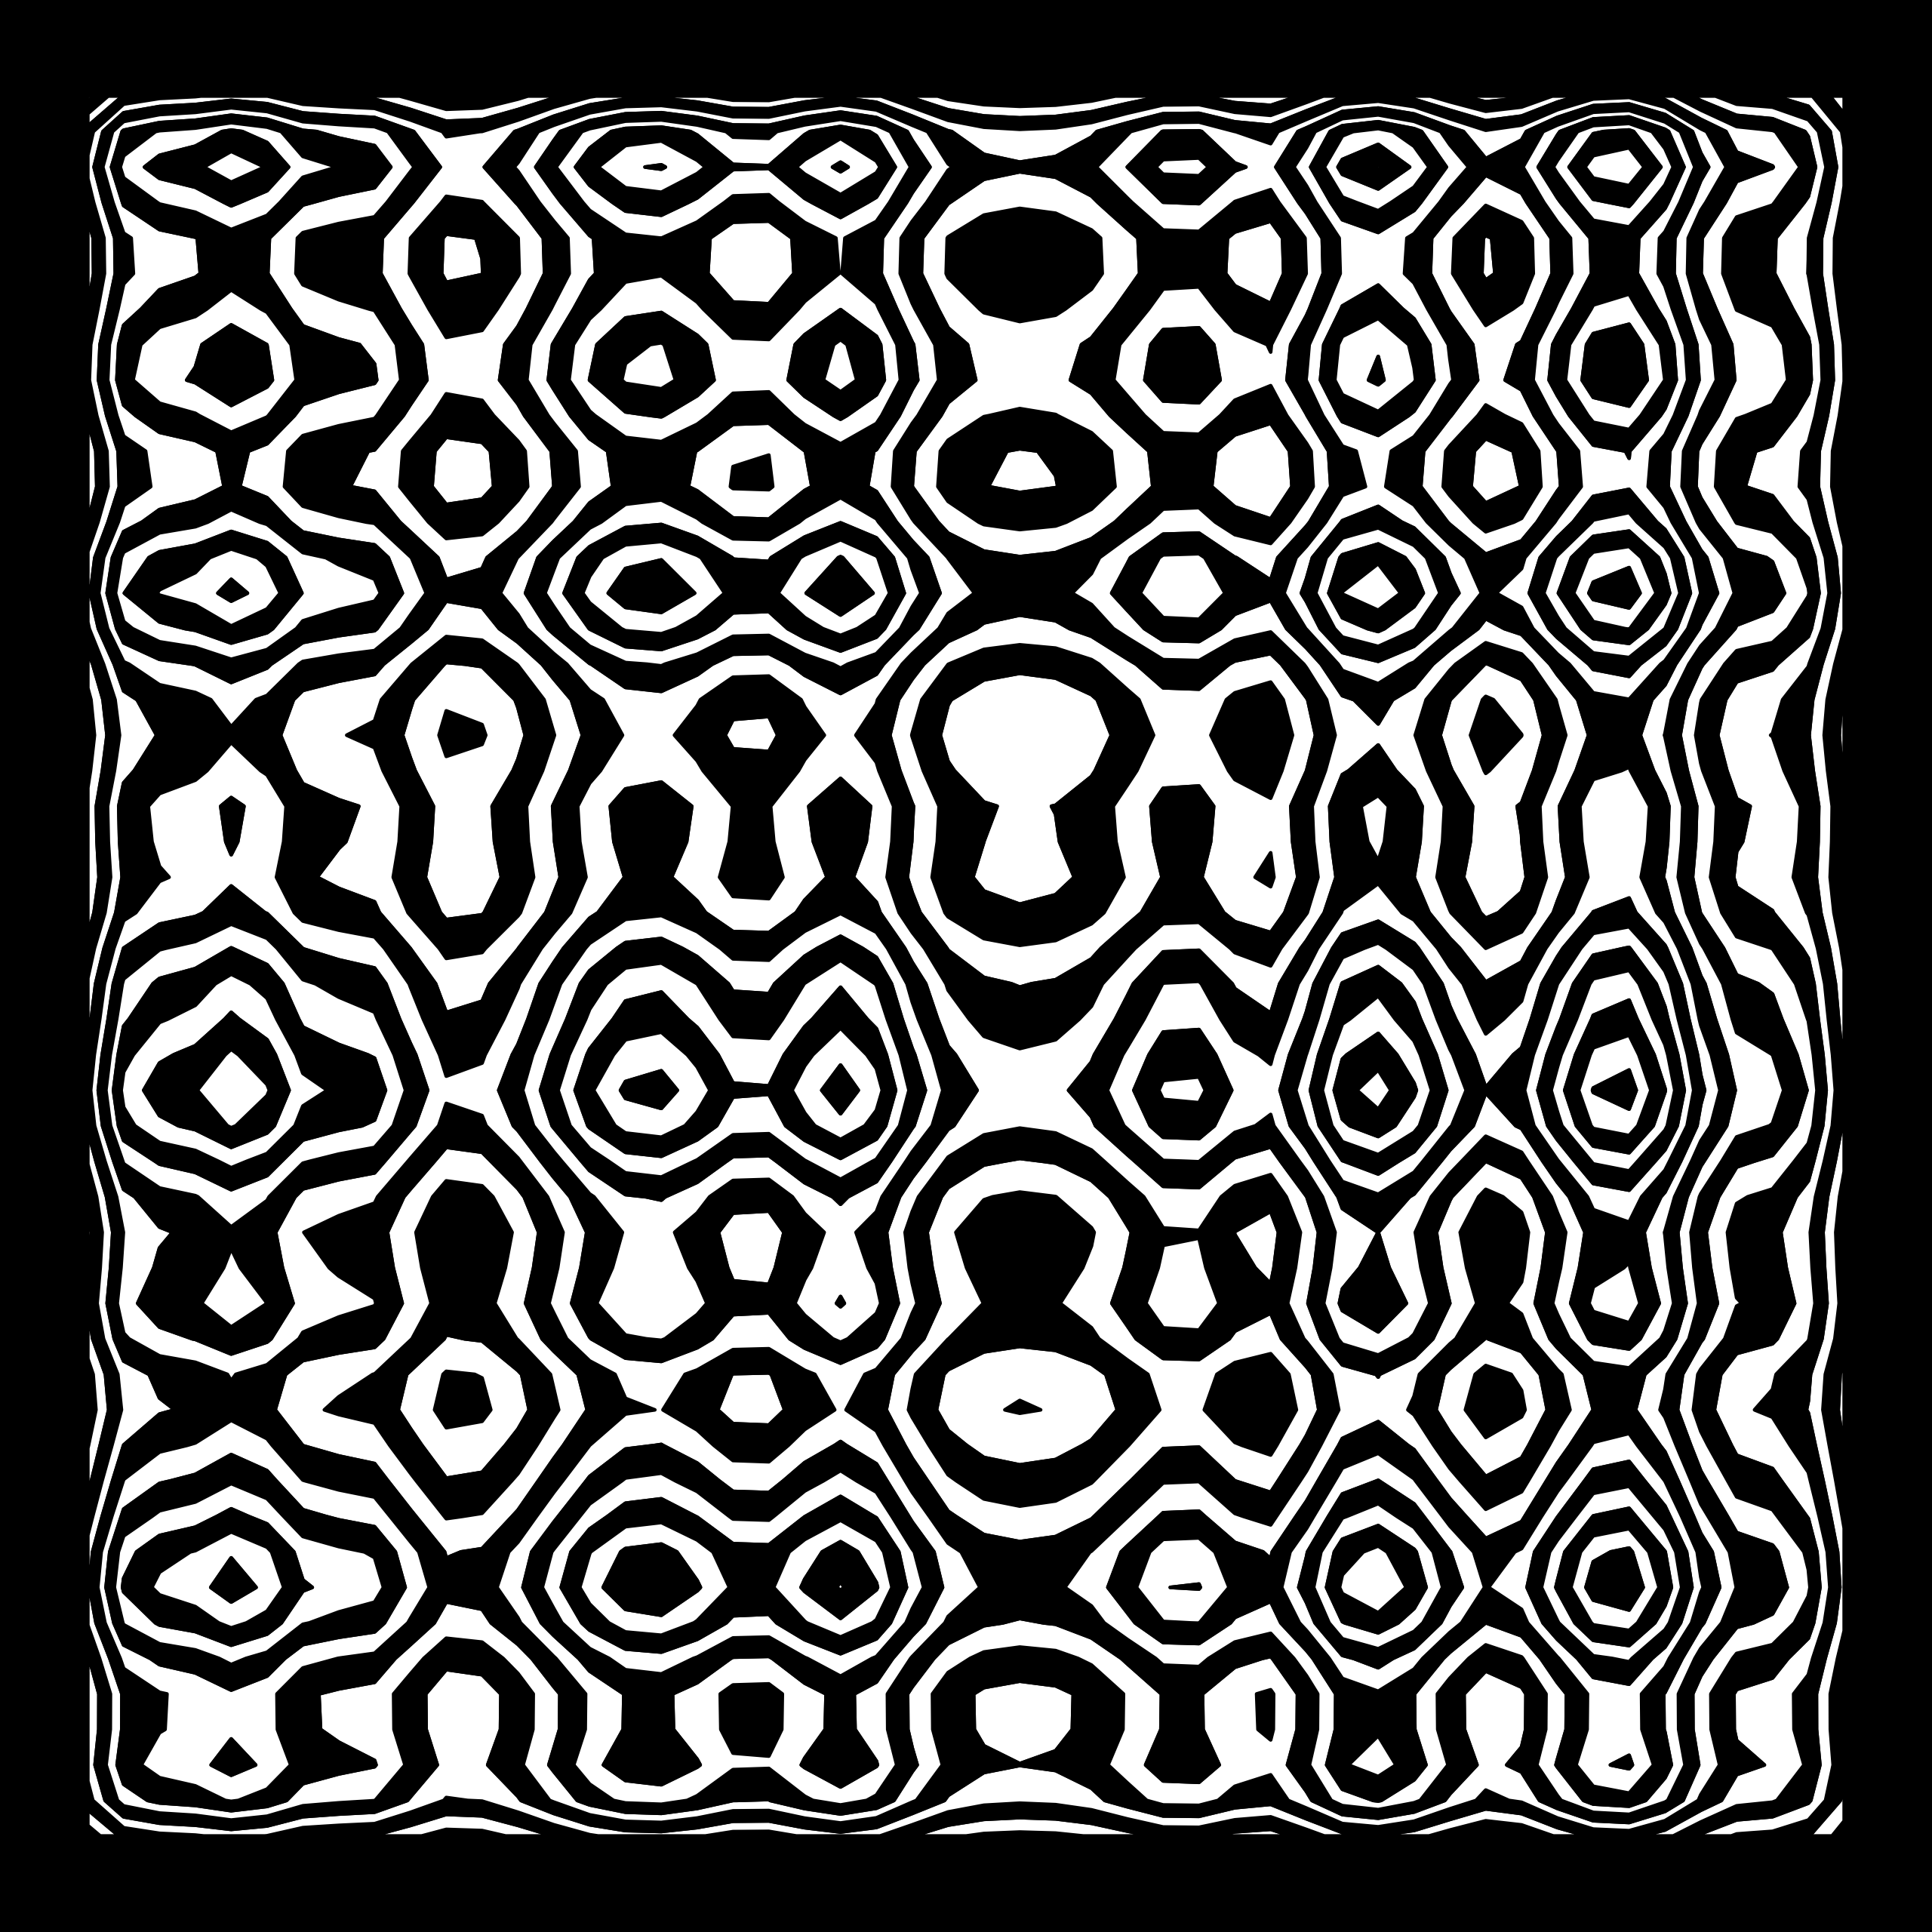

Write R code to recreate this figure.
library(ggplot2)
library(camcorder)

gg_record(here::here("genuary/genuary-temp/"), width = 8, height = 8, dpi = 320)

set.seed(979)

expand.grid(
  x = runif(500),
  y = runif(500)
) |>
  ggplot() +
  geom_density_2d_filled(aes(x, y), bins = 20, n = 50, color = "black", linewidth = 0.5) +
  scale_fill_manual(values = rep(c("black", "white"), 10)) +
  coord_fixed(clip = "off") +
  theme_void() +
  theme(
    legend.position = "none",
    plot.background = element_rect(fill = "black", color = NA)
  )
  
